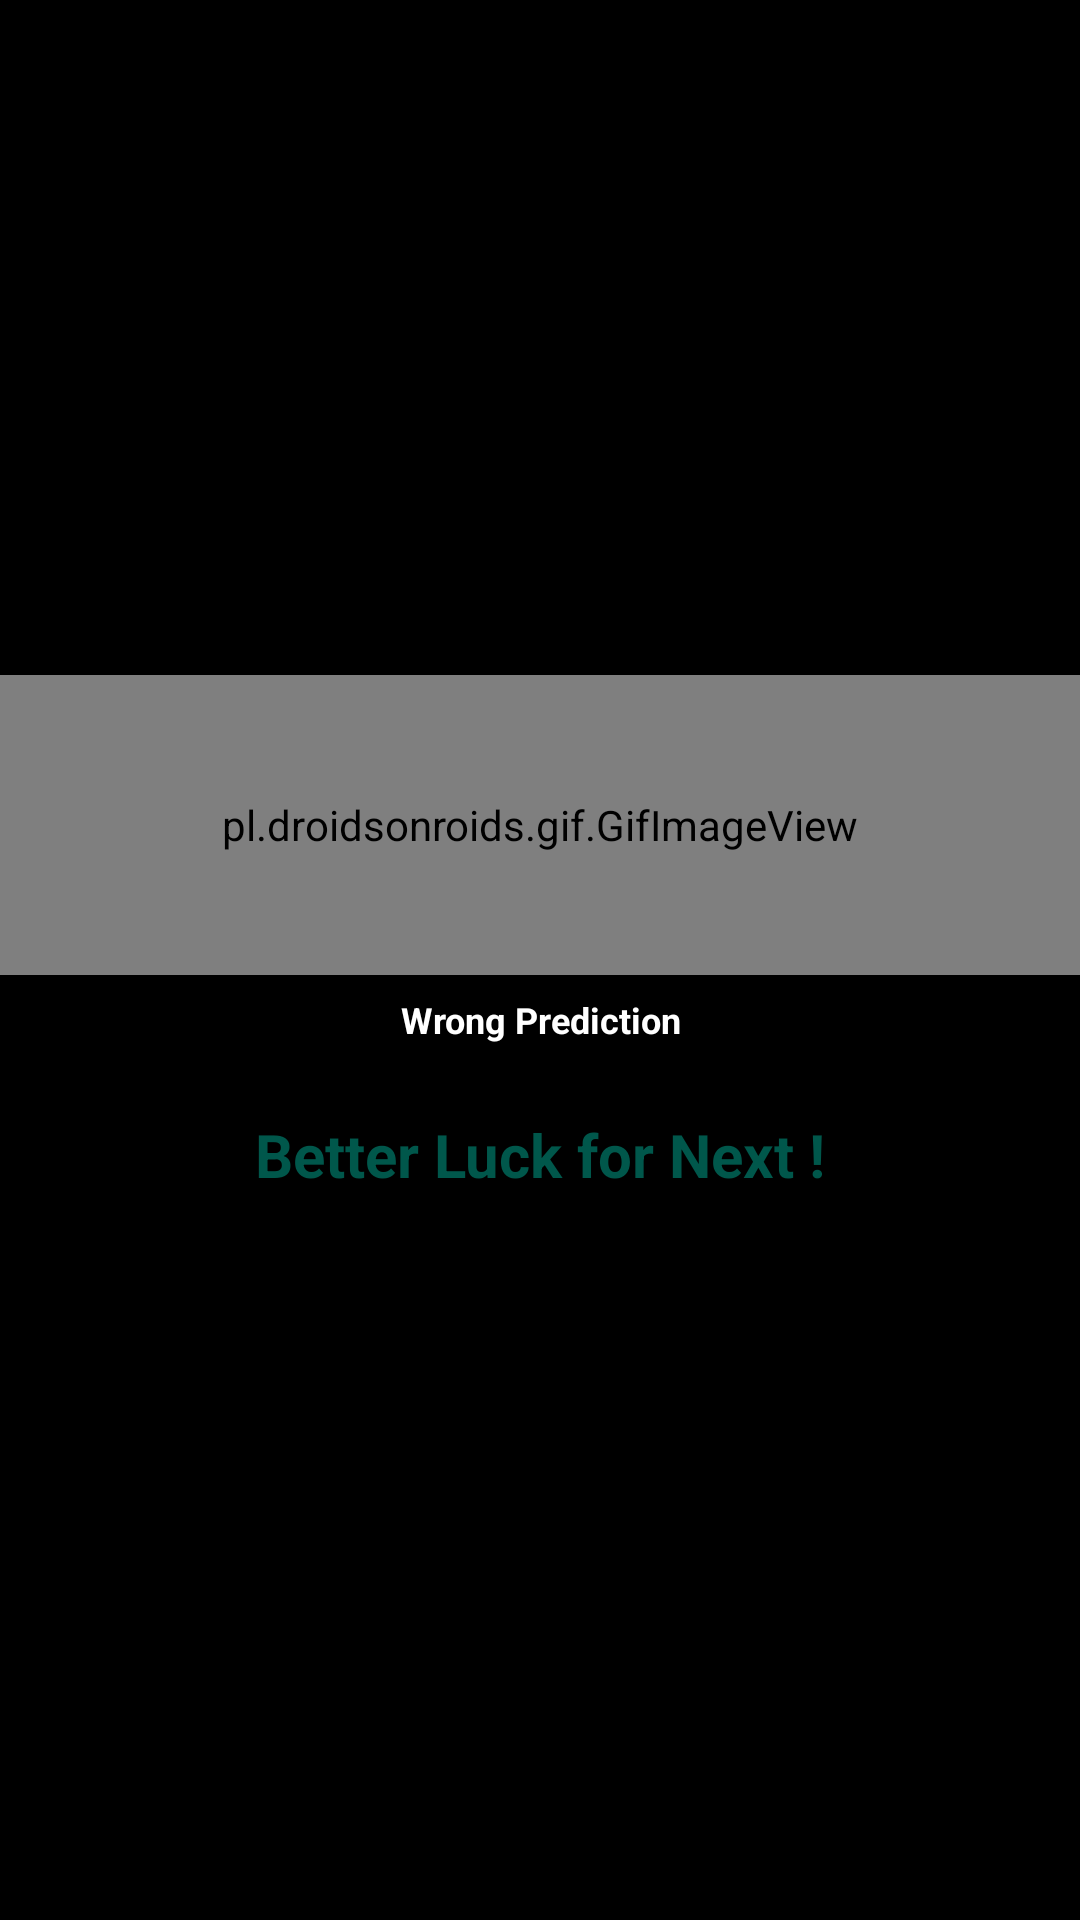

Layout XML and referenced resources for this Android screen:
<!-- AndroidManifest.xml: application theme AppTheme -->
<!-- res/layout/badluck.xml -->
<?xml version="1.0" encoding="utf-8"?>
<LinearLayout xmlns:android="http://schemas.android.com/apk/res/android"
    android:layout_width="fill_parent"
    android:layout_height="fill_parent"
    android:layout_gravity="center"
    android:background="@color/colorBlack"
    android:gravity="center"
    android:minWidth="300dp"
    android:minHeight="300dp"
    android:orientation="vertical">

    <pl.droidsonroids.gif.GifImageView
        android:layout_width="fill_parent"
        android:layout_height="100dp"
        android:layout_gravity="center"
        android:background="@color/colorBlack"
        android:src="@drawable/badluck" />

    <TextView
        android:layout_width="fill_parent"
        android:layout_height="30dp"
        android:layout_gravity="center"
        android:gravity="center"
        android:padding="5dp"
        android:text="Wrong Prediction"
        android:textColor="@color/colorWhite"
        android:textSize="12dp"
        android:textStyle="bold" />

    <TextView
        android:layout_width="fill_parent"
        android:layout_height="60dp"
        android:layout_gravity="center"
        android:gravity="center"
        android:padding="5dp"
        android:text="Better Luck for Next !"
        android:textColor="@color/colorPrimaryDark"
        android:textSize="20dp"
        android:textStyle="bold" />


</LinearLayout>
<!-- resources referenced by this layout -->
<resources>
  <color name="colorBlack">#000000</color>
  <color name="colorPrimaryDark">#00574B</color>
  <color name="colorWhite">#ffffff</color>
  <!-- drawable badluck: png bitmap (drawable, 1780 bytes) -->
  <style name="AppTheme" parent="Theme.AppCompat.Light.NoActionBar">
          
          <item name="colorPrimary">#5F76BB</item>
          <item name="colorPrimaryDark">#5F76BB</item>
          <item name="colorAccent">@color/colorAccent</item>
  
      </style>
  <color name="colorAccent">#D81B60</color>
</resources>
